The GitHub repository bhawanakc07/Major_project-Lemonleaf- contains a labelled image folder "lemon_leaf_dataset" with 9 categories: anthracnose, bacterial blight, citrus canker, curl virus, deficiency leaf, dry leaf, healthy leaf, sooty mould, spider mites. Examples follow, each with its label.

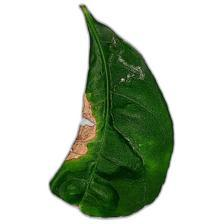
Label: anthracnose

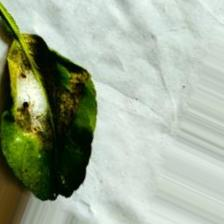
Label: spider mites

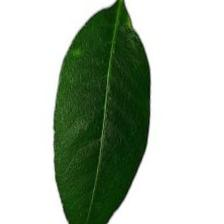
Label: healthy leaf

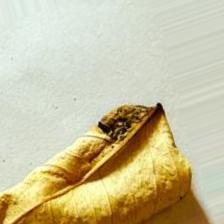
Label: dry leaf

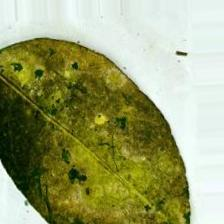
Label: sooty mould

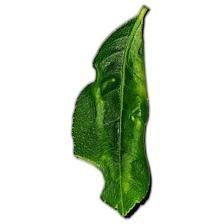
Label: curl virus
